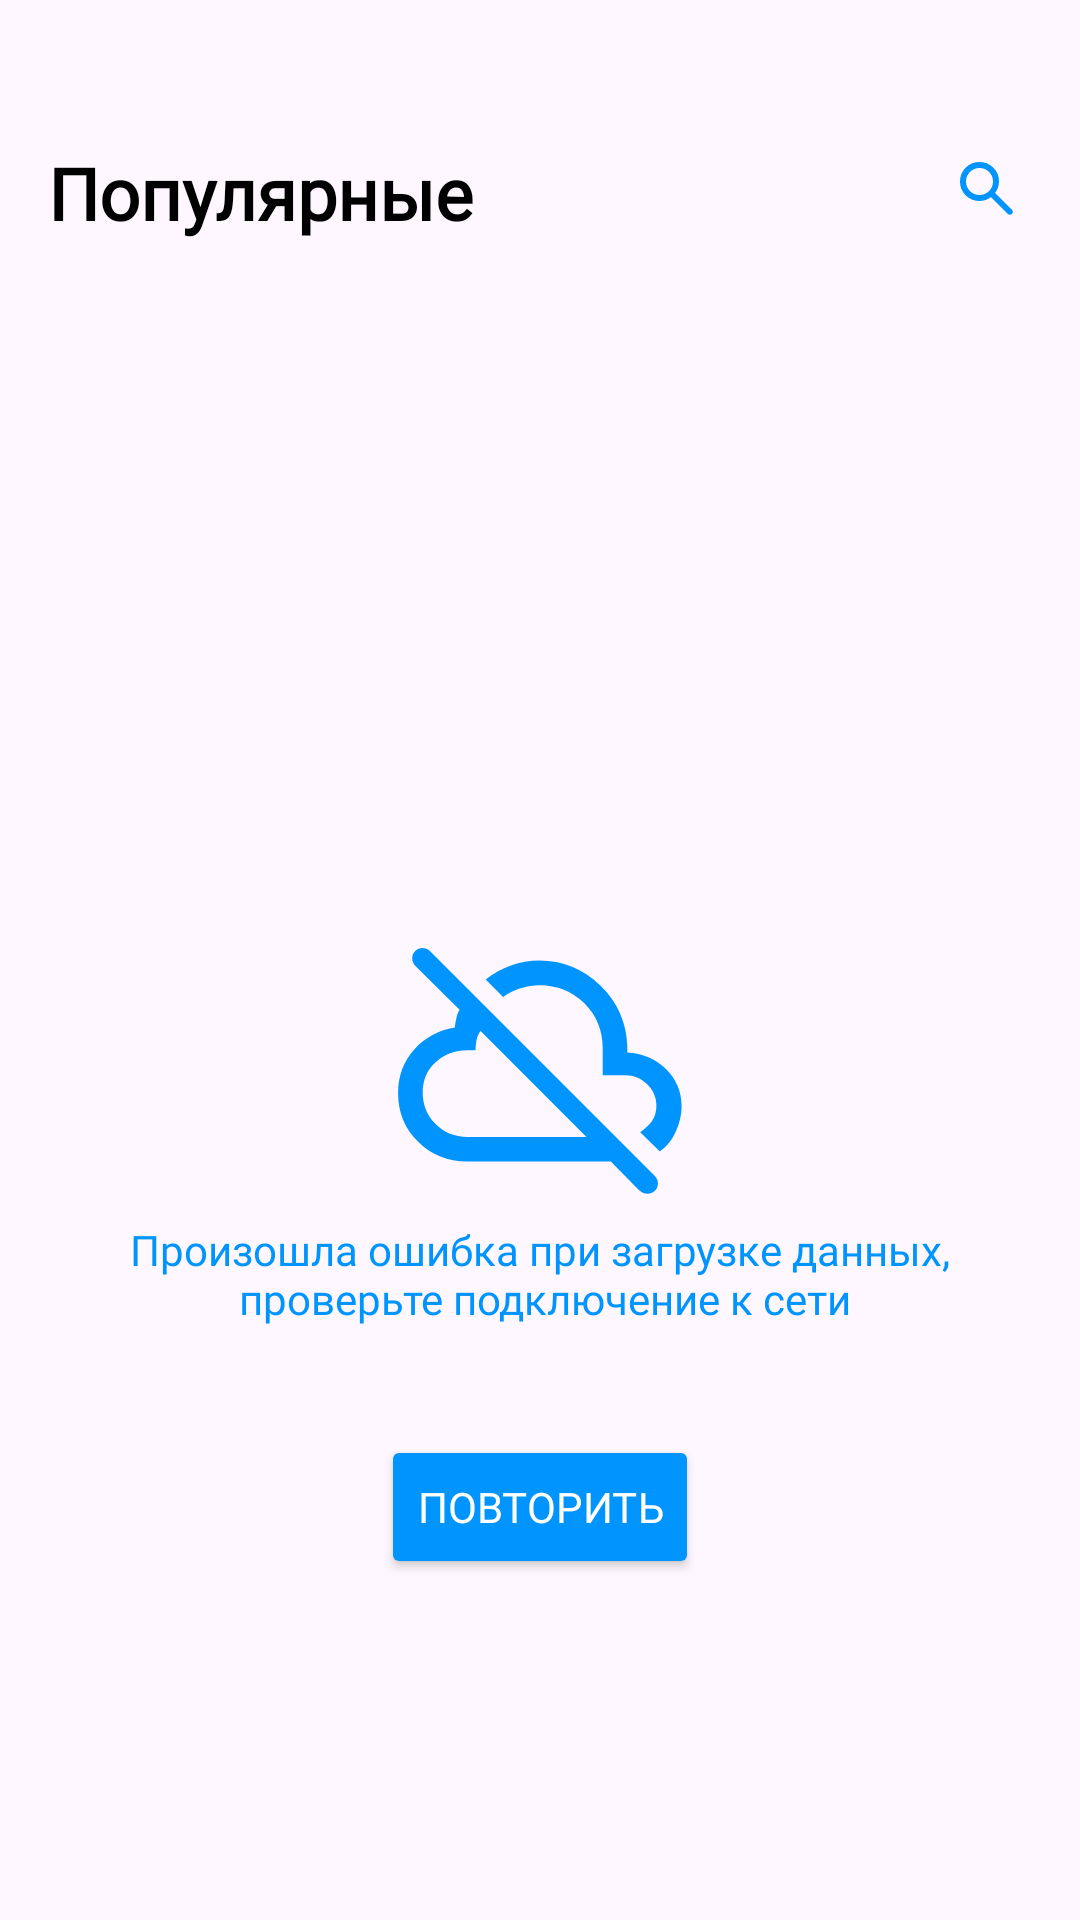

Here is an Android app screen rendered from its layout file. Give the layout XML and the strings, colors and styles it references.
<!-- AndroidManifest.xml: application theme Theme.Naumenko -->
<!-- res/layout/fragment_error.xml -->
<?xml version="1.0" encoding="utf-8"?>
<androidx.constraintlayout.widget.ConstraintLayout xmlns:android="http://schemas.android.com/apk/res/android"
    xmlns:app="http://schemas.android.com/apk/res-auto"
    xmlns:tools="http://schemas.android.com/tools"
    android:layout_width="match_parent"
    android:layout_height="match_parent">

    <TextView
        android:id="@+id/popular_title"
        android:layout_width="match_parent"
        android:layout_height="wrap_content"
        android:layout_marginStart="16dp"
        android:layout_marginTop="48dp"
        android:layout_marginEnd="16dp"
        android:fontFamily="@font/roboto_bold"
        android:text="@string/Popular"
        android:textColor="@color/black"
        android:textFontWeight="600"
        android:textSize="24sp"
        app:layout_constraintEnd_toStartOf="@id/search_icon"
        app:layout_constraintStart_toStartOf="parent"
        app:layout_constraintTop_toTopOf="parent"
        tools:targetApi="p" />

    <ImageView
        android:id="@+id/search_icon"
        android:layout_width="wrap_content"
        android:layout_height="wrap_content"
        android:layout_marginTop="54dp"
        android:layout_marginEnd="22dp"
        android:contentDescription="@string/search_icon"
        android:src="@drawable/search_icon"
        app:layout_constraintEnd_toEndOf="parent"
        app:layout_constraintTop_toTopOf="parent" />

    <ImageView
        android:id="@+id/no_connect_error_icon"
        android:layout_width="wrap_content"
        android:layout_height="wrap_content"
        android:layout_marginTop="315dp"
        android:contentDescription="@string/no_connection_error"
        android:src="@drawable/no_connect_error_icon"
        app:layout_constraintEnd_toEndOf="parent"
        app:layout_constraintStart_toStartOf="parent"
        app:layout_constraintTop_toTopOf="parent" />

    <TextView
        android:id="@+id/no_connect_message"
        android:layout_width="wrap_content"
        android:layout_height="wrap_content"
        android:layout_marginTop="8dp"
        android:fontFamily="@font/roboto_light"
        android:text="@string/no_connect_error_message"
        android:textAlignment="center"
        android:textColor="#0094FF"
        android:textFontWeight="400"
        android:textSize="14sp"
        app:layout_constraintEnd_toEndOf="parent"
        app:layout_constraintStart_toStartOf="parent"
        app:layout_constraintTop_toBottomOf="@id/no_connect_error_icon"
        tools:targetApi="p" />

    <Button
        android:id="@+id/retry_connection_button"
        android:layout_width="wrap_content"
        android:layout_height="wrap_content"
        android:layout_marginTop="36dp"
        android:backgroundTint="#0094FF"
        android:fontFamily="@font/roboto_black"
        android:text="@string/retry"
        android:textColor="@color/white"
        android:textFontWeight="400"
        android:textSize="14sp"
        app:layout_constraintEnd_toEndOf="parent"
        app:layout_constraintStart_toStartOf="parent"
        app:layout_constraintTop_toBottomOf="@id/no_connect_message"
        tools:targetApi="p" />


</androidx.constraintlayout.widget.ConstraintLayout>
<!-- resources referenced by this layout -->
<resources>
  <color name="black">#FF000000</color>
  <color name="white">#FFFFFFFF</color>
  <!-- drawable no_connect_error_icon (drawable) -->
  <vector xmlns:android="http://schemas.android.com/apk/res/android"
      android:width="96dp"
      android:height="84dp"
      android:viewportWidth="96"
      android:viewportHeight="84">
      <path
          android:fillColor="@color/deep_blue"
          android:pathData="M87.8 68.7l-6.4-6.3c1.7-1.2 3.1-2.5 4-3.8c0.9-1.4 1.4-3 1.4-5c0-2.8-1-5.2-3.1-7.2c-2-2-4.5-3-7.2-3h-7.6v-9.1c0-5.9-2.1-10.9-6.1-14.9c-4.1-4-9.1-6-15-6c-2 0-4.1 0.3-6.3 1s-4.1 1.6-5.8 2.9l-5.8-5.8c2.5-2.1 5.3-3.6 8.4-4.7s6.3-1.6 9.4-1.6c7.9 0 14.6 2.8 20.4 8.3c5.7 5.5 8.7 12.2 9 20.1v2.2c5.1 0.3 9.4 2.1 12.9 5.5c3.4 3.4 5.2 7.6 5.2 12.5c0 2.6-0.6 5.4-1.9 8.3s-3 5.1-5.4 6.7zm-6.6 13.2l-9.6-9.7h-47.9c-6.4 0-11.9-2.2-16.3-6.6c-4.5-4.4-6.7-9.8-6.7-16.3c0-5.7 1.8-10.5 5.4-14.5s8.1-6.4 13.5-7.3c0.1-0.8 0.2-1.7 0.5-2.9c0.2-1.2 0.6-2.2 1.1-3l-14.8-14.7c-0.7-0.8-1-1.6-1-2.5s0.3-1.7 1-2.4s1.5-1 2.4-1s1.7 0.3 2.4 0.9l75.1 75.1c0.7 0.7 1 1.5 1 2.5c0 0.9-0.3 1.8-1 2.4c-0.7 0.7-1.5 1-2.5 1s-1.8-0.3-2.5-1zm-57.5-17.9h39.8l-35.3-35.3c-0.7 0.9-1.1 1.9-1.4 3.1c-0.2 1.2-0.3 2.3-0.3 3.3h-2.8c-4.1 0-7.6 1.3-10.5 4c-2.9 2.6-4.3 6-4.3 10.1s1.4 7.6 4.3 10.5s6.4 4.3 10.5 4.3z" />
  </vector>
  <!-- drawable search_icon (drawable) -->
  <vector xmlns:android="http://schemas.android.com/apk/res/android"
      android:width="18dp"
      android:height="18dp"
      android:viewportWidth="18"
      android:viewportHeight="18">
    <path
        android:pathData="M15.9,17.3L10.3,11.7C9.8,12.1 9.225,12.417 8.575,12.65C7.925,12.883 7.233,13 6.5,13C4.683,13 3.146,12.371 1.888,11.113C0.629,9.854 0,8.317 0,6.5C0,4.683 0.629,3.146 1.888,1.887C3.146,0.629 4.683,0 6.5,0C8.317,0 9.854,0.629 11.113,1.887C12.371,3.146 13,4.683 13,6.5C13,7.233 12.883,7.925 12.65,8.575C12.417,9.225 12.1,9.8 11.7,10.3L17.325,15.925C17.508,16.108 17.6,16.333 17.6,16.6C17.6,16.867 17.5,17.1 17.3,17.3C17.117,17.483 16.883,17.575 16.6,17.575C16.317,17.575 16.083,17.483 15.9,17.3ZM6.5,11C7.75,11 8.813,10.563 9.688,9.688C10.563,8.813 11,7.75 11,6.5C11,5.25 10.563,4.187 9.688,3.312C8.813,2.437 7.75,2 6.5,2C5.25,2 4.187,2.437 3.312,3.312C2.437,4.187 2,5.25 2,6.5C2,7.75 2.437,8.813 3.312,9.688C4.187,10.563 5.25,11 6.5,11Z"
        android:fillColor="@color/deep_blue"/>
  </vector>
  <string name="Popular">Популярные</string>
  <string name="no_connect_error_message">Произошла ошибка при загрузке данных,\n проверьте подключение к сети</string>
  <string name="no_connection_error">no connection error icon</string>
  <string name="retry">Повторить</string>
  <string name="search_icon">search icon</string>
  <style name="Theme.Naumenko" parent="Base.Theme.Naumenko" />
  <color name="deep_blue">#0094FF</color>
  <style name="Base.Theme.Naumenko" parent="Theme.Material3.Light.NoActionBar">
          
          
      </style>
</resources>
